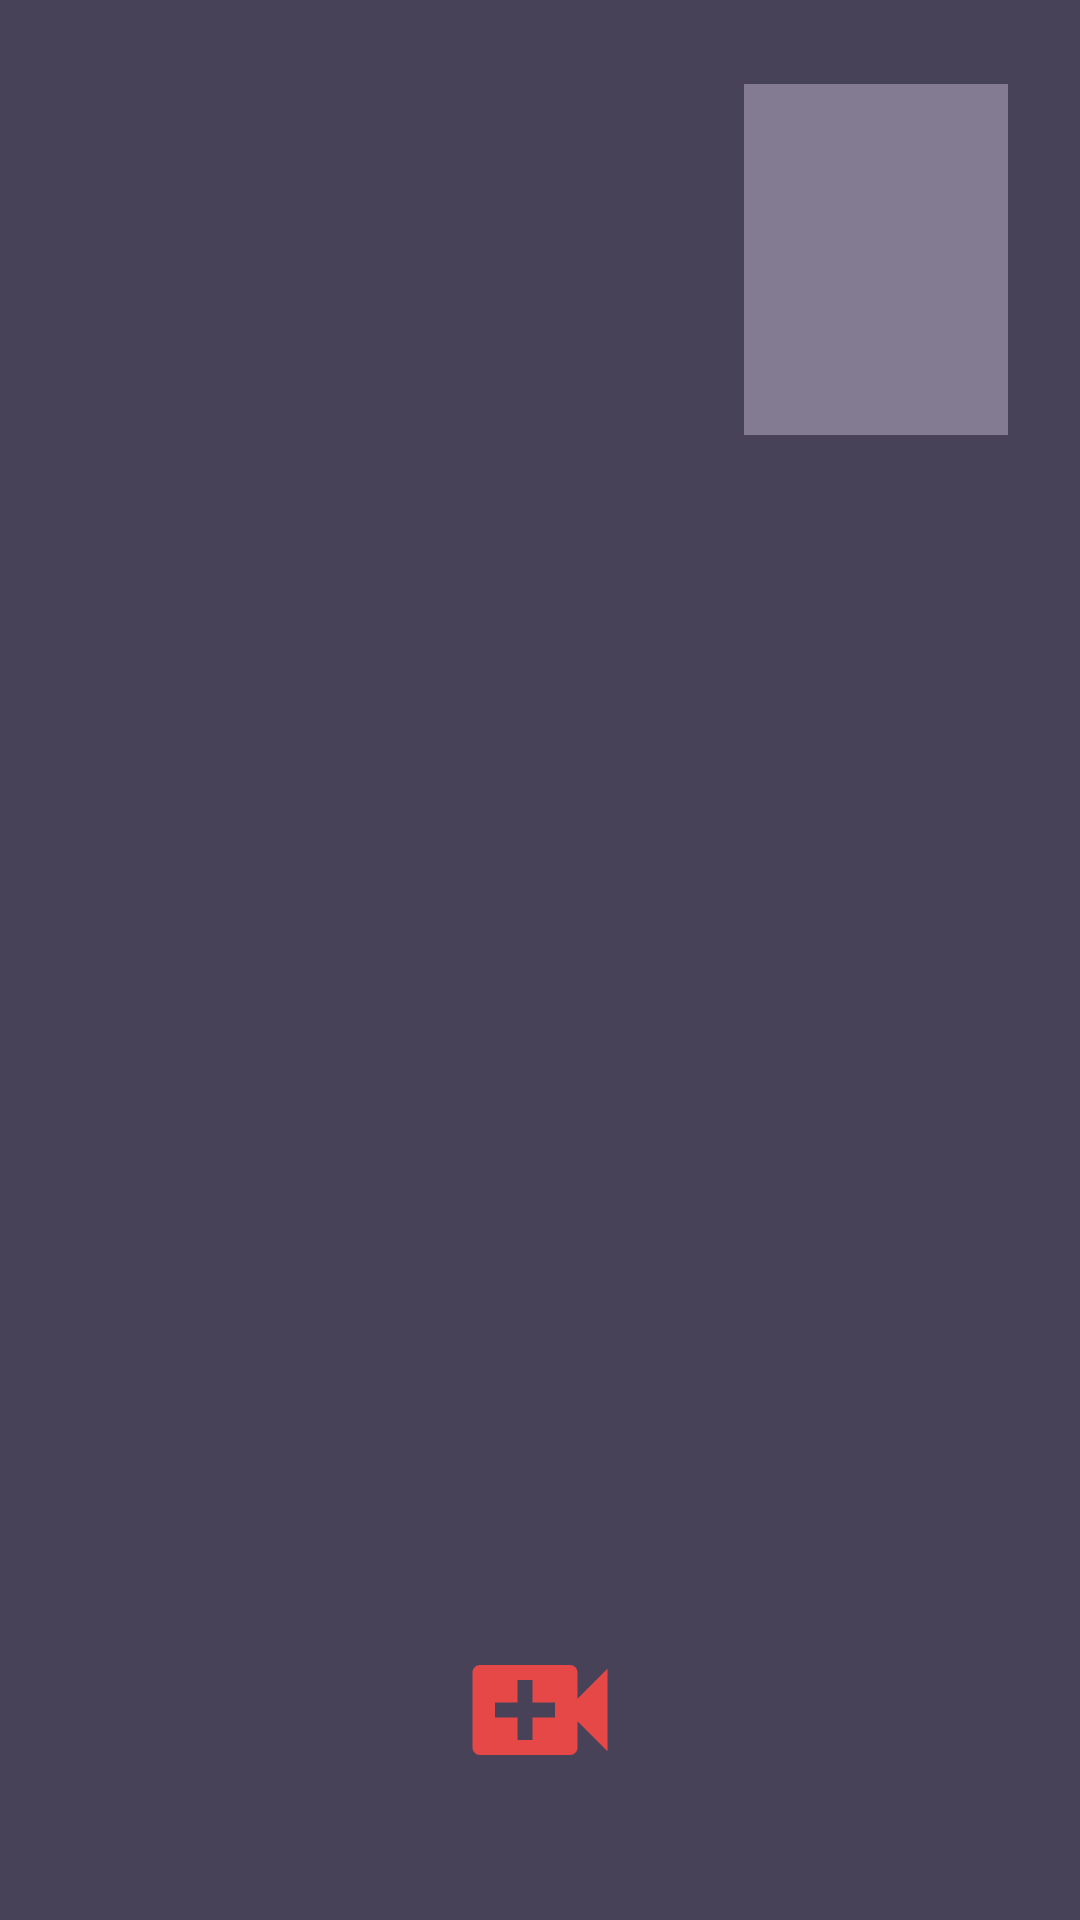

Write the Android layout XML for this screen, with the resource values it uses.
<!-- AndroidManifest.xml: application theme AppTheme -->
<!-- res/layout/activity_video_chat_view.xml -->
<?xml version="1.0" encoding="UTF-8"?>
<RelativeLayout xmlns:android="http://schemas.android.com/apk/res/android"
    xmlns:tools="http://schemas.android.com/tools"
    android:id="@+id/activity_video_chat_view"
    android:layout_width="match_parent"
    android:layout_height="match_parent">

    <RelativeLayout
        android:id="@+id/remote_video_view_container"
        android:layout_width="match_parent"
        android:layout_height="match_parent"
        android:background="@color/remoteBackground">
        <RelativeLayout
            android:layout_width="match_parent"
            android:layout_height="match_parent"
            android:layout_above="@id/icon_padding">
            <ImageView
                android:layout_width="@dimen/remote_back_icon_size"
                android:layout_height="@dimen/remote_back_icon_size"
                android:layout_centerInParent="true"
               />
        </RelativeLayout>
        <RelativeLayout
            android:id="@+id/icon_padding"
            android:layout_width="match_parent"
            android:layout_height="@dimen/remote_back_icon_margin_bottom"
            android:layout_alignParentBottom="true"/>
    </RelativeLayout>

    <FrameLayout
        android:id="@+id/local_video_view_container"
        android:layout_width="@dimen/local_preview_width"
        android:layout_height="@dimen/local_preview_height"
        android:layout_alignParentEnd="true"
        android:layout_alignParentRight="true"
        android:layout_alignParentTop="true"
        android:layout_marginEnd="@dimen/local_preview_margin_right"
        android:layout_marginRight="@dimen/local_preview_margin_right"
        android:layout_marginTop="@dimen/local_preview_margin_top"
        android:background="@color/localBackground">

        <ImageView
            android:layout_width="@dimen/local_back_icon_size"
            android:layout_height="@dimen/local_back_icon_size"
            android:layout_gravity="center"
            android:scaleType="centerCrop"
            />
    </FrameLayout>

    <RelativeLayout
        android:id="@+id/control_panel"
        android:layout_width="match_parent"
        android:layout_height="wrap_content"
        android:layout_alignParentBottom="true"
        android:layout_marginBottom="@dimen/control_bottom_margin">

        <ImageView
            android:id="@+id/btn_call"
            android:layout_width="@dimen/call_button_size"
            android:layout_height="@dimen/call_button_size"
            android:layout_centerInParent="true"
            android:onClick="onCallClicked"
            android:src="@drawable/ic_video_call_black_24dp"
            android:scaleType="centerCrop"/>

        <ImageView
            android:id="@+id/btn_switch_camera"
            android:layout_width="@dimen/other_button_size"
            android:layout_height="@dimen/other_button_size"
            android:layout_toRightOf="@id/btn_call"
            android:layout_toEndOf="@id/btn_call"
            android:layout_marginLeft="@dimen/control_bottom_horizontal_margin"
            android:layout_centerVertical="true"
            android:onClick="onSwitchCameraClicked"
            android:src="@drawable/ic_camera_white_24dp"
            android:scaleType="centerCrop"/>

        <ImageView
            android:id="@+id/btn_mute"
            android:layout_width="@dimen/other_button_size"
            android:layout_height="@dimen/other_button_size"
            android:layout_toLeftOf="@id/btn_call"
            android:layout_toStartOf="@id/btn_call"
            android:layout_marginRight="@dimen/control_bottom_horizontal_margin"
            android:layout_centerVertical="true"
            android:onClick="onLocalAudioMuteClicked"
            android:src="@drawable/ic_volume_mute_black_24dp"
            android:scaleType="centerCrop"/>
    </RelativeLayout>

    <io.agora.uikit.logger.LoggerRecyclerView
        android:id="@+id/log_recycler_view"
        android:layout_width="@dimen/log_container_width"
        android:layout_height="@dimen/log_container_height"
        android:layout_above="@+id/control_panel"
        android:layout_marginBottom="@dimen/activity_vertical_margin"
        android:layout_marginLeft="@dimen/activity_horizontal_margin"
        android:layout_marginRight="@dimen/activity_horizontal_margin" />
</RelativeLayout>
<!-- resources referenced by this layout -->
<resources>
  <color name="localBackground">#827b92</color>
  <color name="remoteBackground">#484258</color>
  <dimen name="activity_horizontal_margin">16dp</dimen>
  <dimen name="activity_vertical_margin">16dp</dimen>
  <dimen name="call_button_size">60dp</dimen>
  <dimen name="control_bottom_horizontal_margin">24dp</dimen>
  <dimen name="control_bottom_margin">40dp</dimen>
  <dimen name="local_back_icon_size">50dp</dimen>
  <dimen name="local_preview_height">117dp</dimen>
  <dimen name="local_preview_margin_right">24dp</dimen>
  <dimen name="local_preview_margin_top">28dp</dimen>
  <dimen name="local_preview_width">88dp</dimen>
  <dimen name="other_button_size">54dp</dimen>
  <dimen name="remote_back_icon_margin_bottom">90dp</dimen>
  <dimen name="remote_back_icon_size">100dp</dimen>
  <!-- drawable ic_video_call_black_24dp (drawable) -->
  <vector android:height="24dp" android:tint="#E64848"
      android:viewportHeight="24.0" android:viewportWidth="24.0"
      android:width="24dp" xmlns:android="http://schemas.android.com/apk/res/android">
      <path android:fillColor="#FF000000" android:pathData="M17,10.5V7c0,-0.55 -0.45,-1 -1,-1H4c-0.55,0 -1,0.45 -1,1v10c0,0.55 0.45,1 1,1h12c0.55,0 1,-0.45 1,-1v-3.5l4,4v-11l-4,4zM14,13h-3v3H9v-3H6v-2h3V8h2v3h3v2z"/>
  </vector>
  <style name="AppTheme" parent="Theme.AppCompat.Light.NoActionBar">
          
          <item name="colorPrimary">@color/colorPrimary</item>
          <item name="colorPrimaryDark">@color/colorPrimaryDark</item>
          <item name="colorAccent">@color/colorAccent</item>
          <item name="android:windowContentTransitions" tools:targetApi="lollipop">true</item>
          <item name="android:windowActivityTransitions" tools:targetApi="lollipop">true</item>
      </style>
  <color name="colorPrimary">#E64848</color>
  <color name="colorPrimaryDark">#B33030</color>
  <color name="colorAccent">#138539</color>
</resources>
